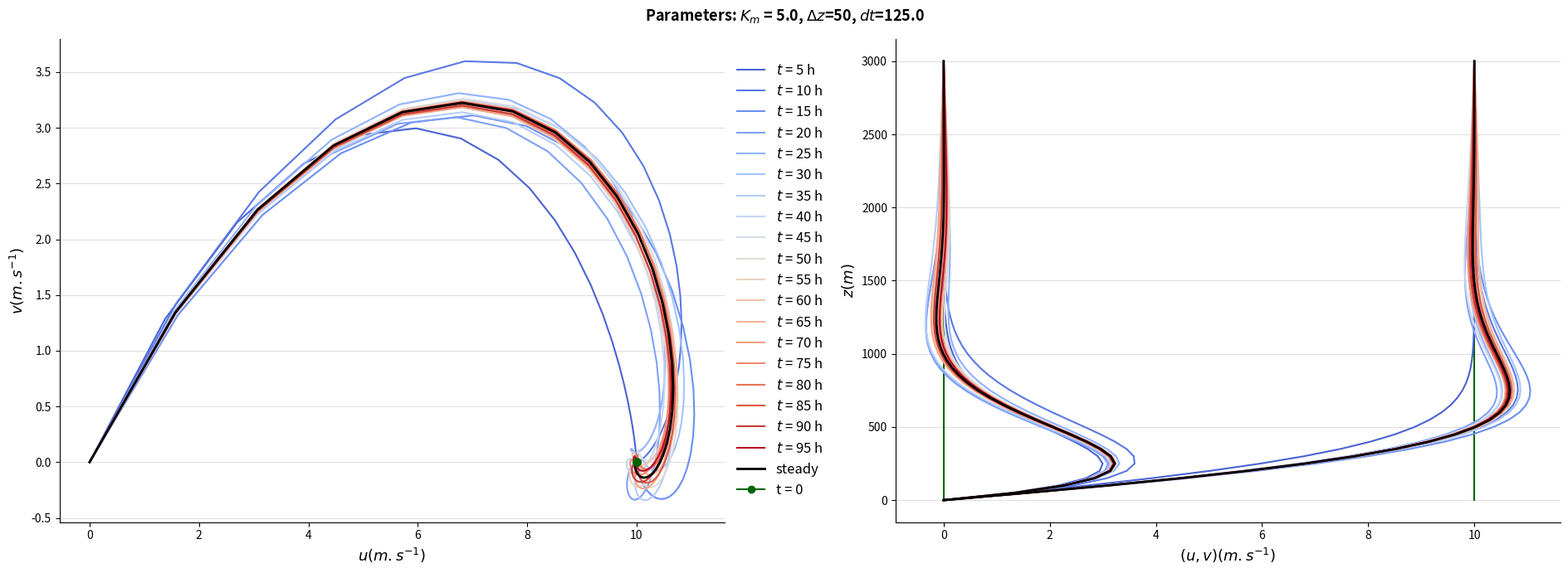

Reproduce this figure in Python.
import numpy as np
import matplotlib.pyplot as plt
import matplotlib.cm as cm
import os
import math
# import cmocean

# Creates output folder if it doesn't exist
output_folder = './Plots/'
if not os.path.isdir(output_folder):
    os.mkdir(output_folder)

# Initial condition
def u_0(x, ug, vg):
    u = np.zeros(x.size)
    v = np.zeros(x.size)
    for i in range(x.size):
        u[i] = ug
        v[i] = 0.0*vg
    return u, v

# Steady solution
def u_v_steady(x, f, k, ug, vg):
    d = np.sqrt(f/(2*k))
    u = np.zeros(x.size)
    v = np.zeros(x.size)
    for i in range(x.size):
        u[i] = ug - (ug*np.cos(d*x[i]) + vg*np.sin(d*x[i])) * np.exp(-d*x[i])
        v[i] = vg + (ug*np.sin(d*x[i]) - vg*np.cos(d*x[i])) * np.exp(-d*x[i])
    return u, v


def diffusion_ftcs_scheme(ug, vg, f, x0, xmax, t0, tmax, k, dx, dt, tp):

    x = np.arange(x0, xmax + dx, dx)
    n = x.size
    # L = xmax - x0
    
    u_now, v_now = u_0(x, ug, vg)
    # Steady state:

    u, v = u_v_steady(x, f, k, ug, vg)

    cmap = cm.coolwarm
    plot_count = 0

    fig = plt.figure(figsize=(19,7))
    plt.subplot(121)
    plt.xlabel(r'$u(m.s^{-1})$', fontsize=13)
    plt.ylabel(r'$v(m.s^{-1})$', fontsize=13)
    # plt.axhline(y=0, color='gray', lw=1, alpha=0.7) 
    plt.grid(axis='y', alpha=0.4)
    plt.gca().spines['top'].set_visible(False)
    plt.gca().spines['right'].set_visible(False)

    plt.subplot(122)
    plt.xlabel(r'$(u, v)(m.s^{-1})$', fontsize=13)
    plt.ylabel(r'$z(m)$', fontsize=13)
    plt.plot(u_now, x, color='darkgreen')
    plt.plot(v_now, x, color='darkgreen')
    plt.grid(axis='y', alpha=0.4)
    plt.gca().spines['top'].set_visible(False)
    plt.gca().spines['right'].set_visible(False)
    
    t = t0
    
    while t <= tmax:
        u_new = np.zeros_like(u_now)
        v_new = np.zeros_like(v_now)

        # BCS
        u_new[0] = 0
        v_new[0] = 0

        #  At this height, we assume the wind is already geostrophic
        u_new[-1] = ug
        v_new[-1] = vg


        for i in range(1, n-1):
            u_new[i] = ((k*dt)/dx**2 )* (u_now[i+1] - 2*u_now[i] + u_now[i-1]) + u_now[i] + dt*f*(v_now[i] - vg)
            v_new[i] = ((k*dt)/dx**2 )* (v_now[i+1] - 2*v_now[i] + v_now[i-1]) + v_now[i] - dt*f*(u_now[i] - ug)

        u_now[:] = u_new[:]
        v_now[:] = v_new[:]
        t += dt
        if abs(t % tp) < dt:
            norm_t = t / tmax 
            color = cmap(norm_t)
            plt.subplot(121)
            plt.plot(u_new, v_new, label=f'$t$ = {int(t/3600)} h', color=color)

            plt.subplot(122)
            plt.plot(u_new, x, label=rf'$u({int(t/3600)})$', color=color)
            plt.plot(v_new, x, label=rf'$v({int(t/3600)})$', color=color)
            plot_count += 1

    u0, v0 = u_0(x, ug, vg)
    plt.subplot(121)
    plt.plot(u, v, label='steady', linewidth = 2, color='black')
    plt.plot(u0, v0, marker = 'o', label=f't = {int(t0%3600)}', color = 'darkgreen')
    plt.legend(fontsize=12, loc='center left', bbox_to_anchor=(1, 0.5), frameon=False)  

    plt.subplot(122)
    plt.plot(u, x, linewidth = 2, color='black')
    plt.plot(v, x, linewidth = 2, color='black')

    title = rf'Parameters: $K_m$ = {k}, $\Delta z$={dx}, $dt$={round(dt, 2)}'
    plt.suptitle(title, fontsize=13, fontweight='bold')
    plt.tight_layout()
    fname = os.path.join(output_folder, 'Ekman_spiral.png')
    plt.savefig(fname)
    plt.close()
    print(f"Saved {fname}")

f  = 1e-4
ug = 10.0
vg = 0.0
x0=0
xmax=3000
t0=0
tmax=4*86400
k= 5.0
dx=50
tp=5*3600
dt=0.5*(dx**2/(2*k))

diffusion_ftcs_scheme(ug, vg, f, x0, xmax, t0, tmax, k, dx, dt, tp)
